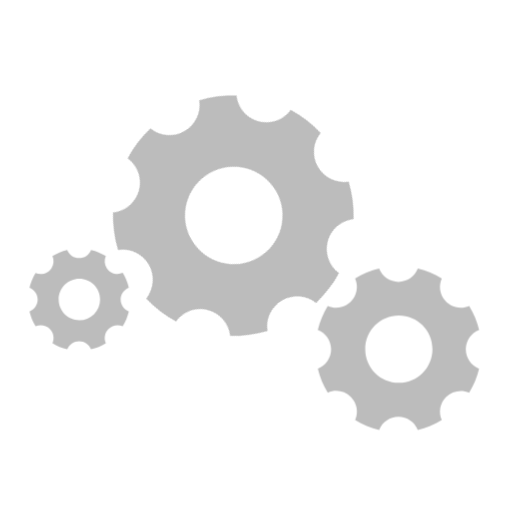
t = 0.00 s
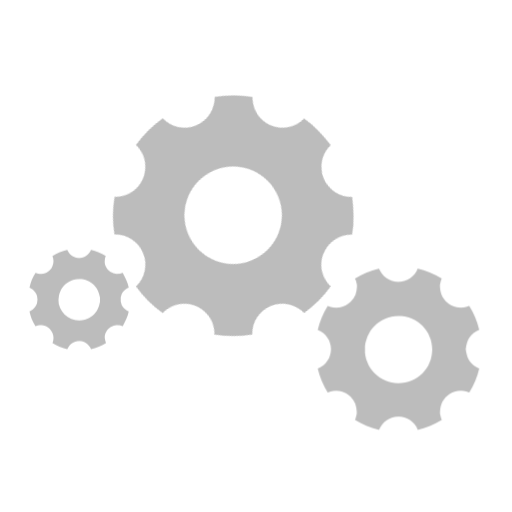
t = 0.65 s
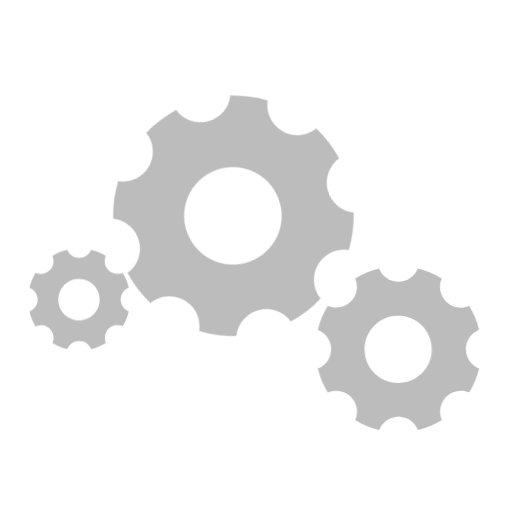
t = 1.30 s
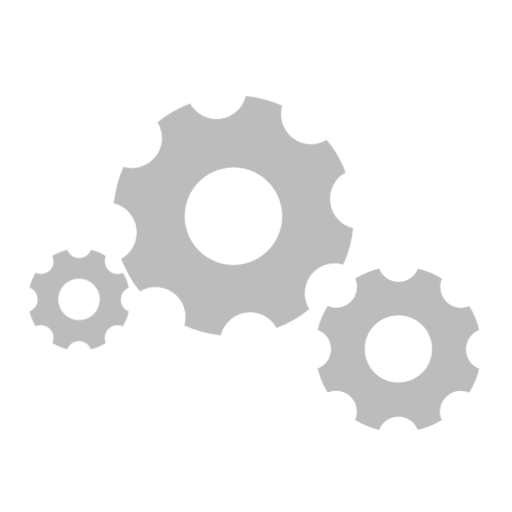
t = 1.96 s

The animated SVG that drew these frames (rendered in a browser with its animation timeline set to each time). Animation: 3 CSS @keyframes rules; one cycle of 2.61 s, repeats indefinitely.

<svg id="epsgmAbIMrC1" xmlns="http://www.w3.org/2000/svg" xmlns:xlink="http://www.w3.org/1999/xlink" viewBox="0 0 110 110" shape-rendering="geometricPrecision" text-rendering="geometricPrecision"><style><![CDATA[#epsgmAbIMrC4_tr {animation: epsgmAbIMrC4_tr__tr 2608.6956521739135ms linear infinite normal forwards}@keyframes epsgmAbIMrC4_tr__tr { 0% {transform: translate(946.137014px,334.344016px) rotate(-30.000012deg)} 100% {transform: translate(946.137014px,334.344016px) rotate(-360.000011deg)}} #epsgmAbIMrC5_tr {animation: epsgmAbIMrC5_tr__tr 2608.6956521739135ms linear infinite normal forwards}@keyframes epsgmAbIMrC5_tr__tr { 0% {transform: translate(981.608px,363.035px) rotate(0deg)} 100% {transform: translate(981.608px,363.035px) rotate(360deg)}} #epsgmAbIMrC6_tr {animation: epsgmAbIMrC6_tr__tr 2608.6956521739135ms linear infinite normal forwards}@keyframes epsgmAbIMrC6_tr__tr { 0% {transform: translate(913px,352.3565px) rotate(0deg)} 100% {transform: translate(913px,352.3565px) rotate(360deg)}}]]></style><g transform="translate(-896-288)"><rect width="110" height="110" rx="0" ry="0" transform="translate(896 288)" fill="none"/><g id="epsgmAbIMrC4_tr" transform="translate(946.137014,334.344016) rotate(-30.000012)"><path d="M50.626,29.638c.001549-2.676751,1.651253-5.076176,4.15-6.036-.631103-2.640378-1.677464-5.163797-3.1-7.476-.828954.367678-1.725171.559384-2.632.563-2.187866.001872-4.227759-1.104622-5.419283-2.93957s-1.372473-4.148548-.480717-6.14643c-2.307595-1.422437-4.826723-2.468839-7.463-3.1-.955483,2.506178-3.359394,4.161937-6.041534,4.161271s-5.085228-1.657619-6.039466-4.164271c-2.640378.631103-5.163797,1.677464-7.476,3.1.891756,1.997882.710807,4.311483-.480717,6.14643s-3.231417,2.941442-5.419283,2.93957c-.907506.002778-1.805044-.18921-2.632-.563-1.412976,2.322222-2.456114,4.85011-3.092,7.493c2.49773.958659,4.147464,3.356155,4.150345,6.031538s-1.641686,5.076425-4.137345,6.040462c.631103,2.640378,1.677464,5.163797,3.1,7.476c2.441426-1.083976,5.298254-.552969,7.187112,1.335888s2.419864,4.745686,1.335888,7.187112c2.313353,1.420282,4.836403,2.46649,7.476,3.1.957956-2.492467,3.35228-4.137308,6.0225-4.137308s5.064544,1.644841,6.0225,4.137308c2.640378-.631103,5.163797-1.677464,7.476-3.1-1.076817-2.441102-.543183-5.292985,1.343416-7.179584s4.738482-2.420233,7.179584-1.343416c1.420282-2.313353,2.46649-4.836403,3.1-7.476-2.49014-.975069-4.12896-3.375761-4.13-6.05ZM29.756,40.1c-5.7845,0-10.473816-4.689166-10.474-10.473667s4.688833-10.473965,10.473333-10.474333s10.474115,4.6885,10.474667,10.473c.001061,2.778295-1.102073,5.443117-3.066531,7.407762s-4.629174,3.068034-7.407469,3.067238Z" transform="translate(-29.638,-29.6435)" fill="#bcbcbc"/></g><g id="epsgmAbIMrC5_tr" transform="translate(981.608,363.035) rotate(0)"><path d="M36.3,21.832c.001481-1.845469,1.139156-3.499511,2.862-4.161-.435674-1.820398-1.157665-3.560061-2.139-5.154-.571339.253356-1.189011.385471-1.814.388-1.509055.002178-2.916435-.760402-3.738676-2.025776s-.94734-2.86118-.332324-4.239224c-1.590689-.981612-3.327384-1.703969-5.145-2.14-.660898,1.723414-2.31571,2.861141-4.1615,2.861141s-3.500602-1.137727-4.1615-2.861141c-1.820392.43569-3.560054,1.15768-5.154,2.139.613214,1.37765.487197,2.972095-.334816,4.236311s-2.228223,2.026261-3.736184,2.024689c-.625456.001881-1.244039-.130429-1.814-.388-.973997,1.601396-1.692928,3.344575-2.131,5.167c1.720995.661369,2.857478,2.313712,2.859472,4.157412s-1.130912,3.498497-2.850472,4.163588c.43569,1.820392,1.15768,3.560054,2.139,5.154c1.683533-.748757,3.65435-.383083,4.957217.919783s1.66854,3.273684.919783,4.957217c1.594737.979773,3.334145,1.701657,5.154,2.139.66257-1.714827,2.311623-2.845535,4.15-2.845535s3.48743,1.130708,4.15,2.845535c1.820392-.43569,3.560054-1.15768,5.154-2.139-.742782-1.683264-.374915-3.649953.926066-4.950934s3.26767-1.668848,4.950934-.926066c.98152-1.594427,1.705099-3.33385,2.144-5.154-1.718228-.669862-2.850758-2.323817-2.854-4.168ZM21.913,29.044c-3.9886,0-7.222-3.2334-7.222-7.222s3.2334-7.222,7.222-7.222s7.222,3.2334,7.222,7.222c.000531,1.915556-.760186,3.752808-2.114689,5.107311s-3.191755,2.11522-5.107311,2.114689Z" transform="translate(-21.831,-21.835)" fill="#bcbcbc"/></g><g id="epsgmAbIMrC6_tr" transform="translate(913,352.3565) rotate(0)"><path d="M24.093,15.178c.00058-1.13711.701449-2.156411,1.763-2.564-.268413-1.12177-.713288-2.19379-1.318-3.176-.352129.156124-.732815.237505-1.118.239-.929794.00145-1.796975-.468384-2.303561-1.248057s-.583547-1.762946-.204439-2.611943c-.980165-.604279-2.050196-1.048831-3.17-1.317-.407142,1.061894-1.42673,1.762933-2.564,1.762933s-2.156858-.701039-2.564-1.762933c-1.121423.268513-2.193099.713385-3.175,1.318.379181.849159.302114,1.832633-.204711,2.612363s-1.374318,1.249427-2.304289,1.247637c-.385474.001236-.766724-.080265-1.118-.239-.599528.98594-1.042146,2.059086-1.312,3.181c1.061484.406713,1.762817,1.425206,1.764147,2.561939s-.697617,2.156865-1.758147,2.566061c.268413,1.12177.713288,2.19379,1.318,3.176c1.037277-.461349,2.25157-.236052,3.054311.566689s1.028038,2.017034.566689,3.054311c.982701.60375,2.054564,1.04856,3.176,1.318.406994-1.058825,1.424148-1.757558,2.5585-1.757558s2.151506.698733,2.5585,1.757558c1.12177-.268413,2.19379-.713288,3.176-1.318-.457763-1.037116-.23115-2.248931.57046-3.05054s2.013424-1.028223,3.05054-.57046c.60375-.982701,1.04856-2.054564,1.318-3.176-1.060027-.412367-1.758701-1.43259-1.76-2.57Zm-8.865,4.444c-2.457115,0-4.449-1.991885-4.449-4.449s1.991885-4.449,4.449-4.449s4.449,1.991885,4.449,4.449c.000265,1.180029-.468382,2.311804-1.302789,3.146211s-1.966182,1.303054-3.146211,1.302789Z" transform="translate(-15.178,-15.1815)" fill="#bcbcbc"/></g></g></svg>